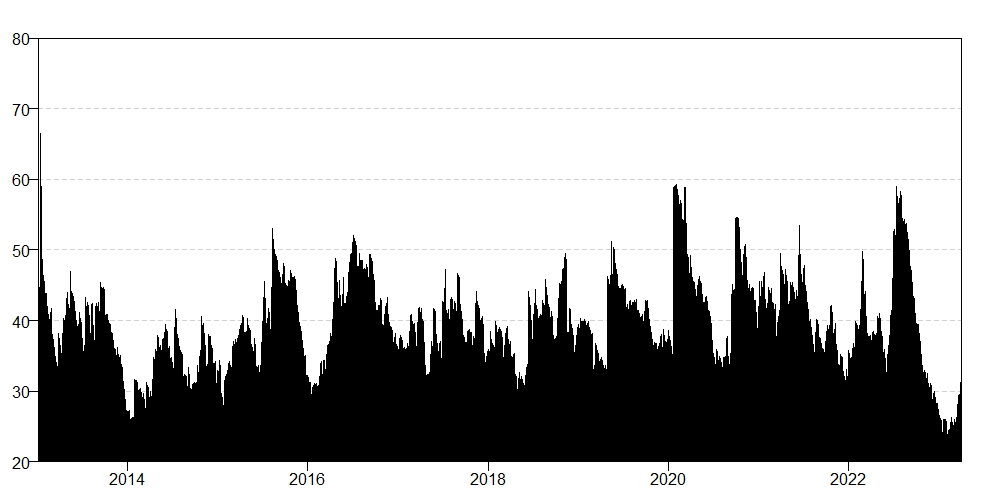

Values plotted in this chart, from the file beside it:
, TCI
2013-01-04, 31.84
2013-01-07, 33.26
2013-01-08, 34.95
2013-01-09, 36.9
2013-01-10, 44.21
2013-01-11, 45.29
2013-01-14, 66.52
2013-01-15, 51.75
2013-01-16, 54.79
2013-01-17, 54.08
2013-01-18, 50.69
2013-01-22, 46.88
2013-01-23, 45.89
2013-01-25, 45.14
2013-01-29, 45.49
2013-01-30, 44.77
2013-01-31, 43.19
2013-02-04, 43.55
2013-02-05, 43.78
2013-02-06, 43.87
2013-02-07, 43.01
2013-02-08, 41.23
2013-02-19, 39.85
2013-02-20, 39.96
2013-02-21, 38.44
2013-02-22, 40.67
2013-02-25, 41.73
2013-02-26, 39.83
2013-02-27, 39.03
2013-02-28, 38.02
2013-03-01, 38.07
2013-03-04, 37.45
2013-03-05, 37.37
2013-03-06, 36.82
2013-03-07, 36.64
2013-03-08, 35.71
2013-03-11, 35.81
2013-03-12, 36.24
2013-03-13, 33.97
2013-03-14, 34.41
2013-03-15, 33.58
2013-03-18, 33
2013-03-19, 33.1
2013-03-20, 34.01
2013-03-21, 33.11
2013-03-22, 33.2
2013-03-25, 33.3
2013-03-26, 32.59
2013-03-27, 35.75
2013-03-28, 38.19
2013-04-01, 36.9
2013-04-02, 36.14
2013-04-03, 35.3
2013-04-08, 35.25
2013-04-09, 35.22
2013-04-10, 35.43
2013-04-11, 34.45
2013-04-12, 36.4
2013-04-15, 39.98
2013-04-16, 37.84
... 2,187 more rows
